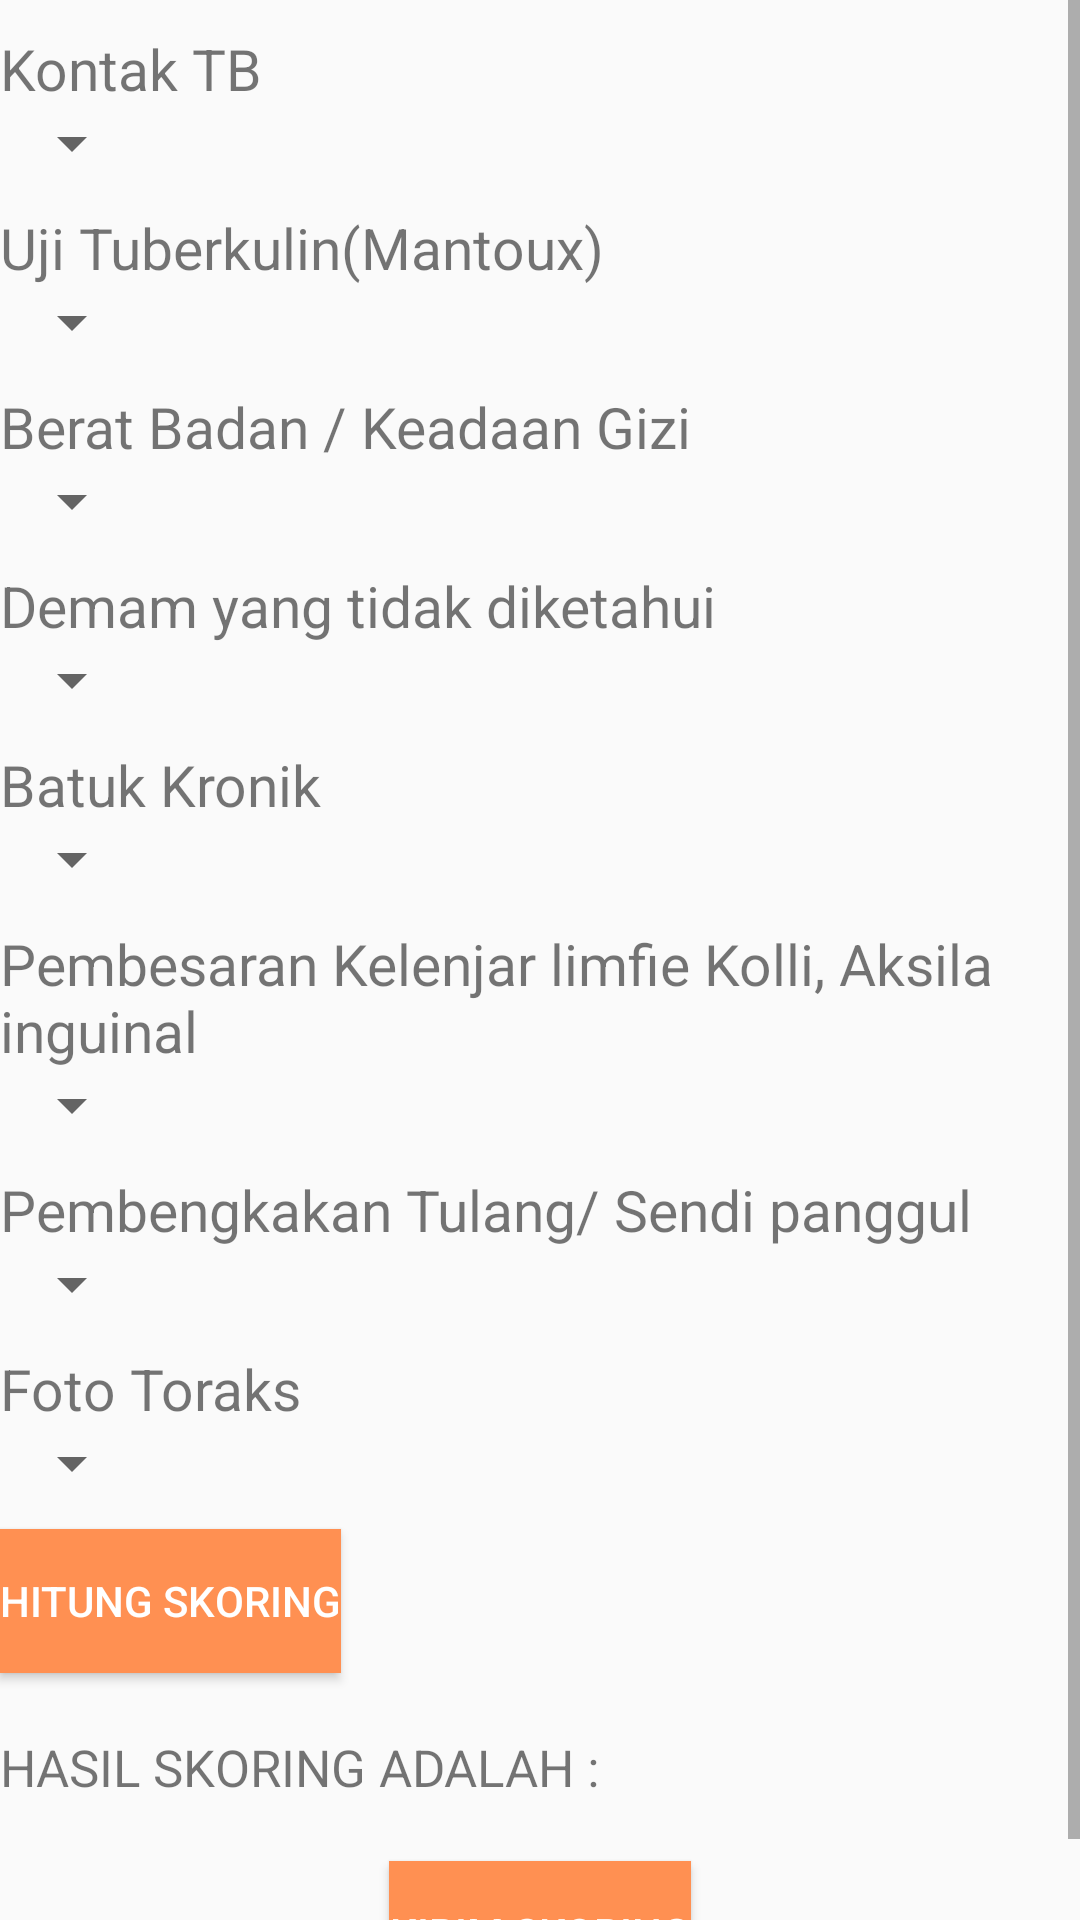

Write the Android layout XML for this screen, with the resource values it uses.
<!-- AndroidManifest.xml: application theme AppTheme -->
<!-- res/layout/activity_scoring.xml -->
<?xml version="1.0" encoding="utf-8"?>
<LinearLayout xmlns:android="http://schemas.android.com/apk/res/android"
    xmlns:app="http://schemas.android.com/apk/res-auto"
    xmlns:tools="http://schemas.android.com/tools"
    android:layout_width="match_parent"
    android:layout_height="match_parent"
    tools:context=".activity.ScoringActivity"
    android:orientation="vertical">

    <ScrollView
        android:layout_width="match_parent"
        android:layout_height="wrap_content">
        <LinearLayout
            android:layout_width="match_parent"
            android:layout_height="wrap_content"
            android:orientation="vertical">



    <TextView
        android:layout_marginTop="10dp"
        android:layout_width="wrap_content"
        android:layout_height="wrap_content"
        android:text="Kontak TB"
        android:textSize="19sp"/>
    <Spinner
        android:id="@+id/spkontaksc"
        android:layout_width="wrap_content"
        android:layout_height="wrap_content"/>
            <TextView
                android:layout_marginTop="10dp"
                android:layout_width="wrap_content"
                android:layout_height="wrap_content"
                android:text="Uji Tuberkulin(Mantoux)"
                android:textSize="19sp"/>
            <Spinner
                android:id="@+id/spujituberkulinsc"
                android:layout_width="wrap_content"
                android:layout_height="wrap_content"/>

    <TextView
        android:layout_marginTop="10dp"
        android:layout_width="wrap_content"
        android:layout_height="wrap_content"
        android:text="Berat Badan / Keadaan Gizi"
        android:textSize="19sp"/>
    <Spinner
        android:id="@+id/spberat14sc"
        android:layout_width="wrap_content"
        android:layout_height="wrap_content"/>
    <TextView
        android:layout_marginTop="10dp"
        android:layout_width="wrap_content"
        android:layout_height="wrap_content"
        android:text="Demam yang tidak diketahui"
        android:textSize="19sp"/>
    <Spinner
        android:id="@+id/spdemamsc"
        android:layout_width="wrap_content"
        android:layout_height="wrap_content"/>
    <TextView
        android:layout_marginTop="10dp"
        android:layout_width="wrap_content"
        android:layout_height="wrap_content"
        android:text="Batuk Kronik"
        android:textSize="19sp"/>
    <Spinner
        android:id="@+id/spbatuksc"
        android:layout_width="wrap_content"
        android:layout_height="wrap_content"/>
    <TextView
        android:layout_marginTop="10dp"
        android:layout_width="wrap_content"
        android:layout_height="wrap_content"
        android:text="Pembesaran Kelenjar limfie Kolli, Aksila inguinal"
        android:textSize="19sp"/>
    <Spinner
        android:id="@+id/sppembesarankelenjarsc"
        android:layout_width="wrap_content"
        android:layout_height="wrap_content"/>
    <TextView
        android:layout_marginTop="10dp"
        android:layout_width="wrap_content"
        android:layout_height="wrap_content"
        android:text="Pembengkakan Tulang/ Sendi panggul"
        android:textSize="19sp"/>
    <Spinner
        android:id="@+id/sppembekakansc"
        android:layout_width="wrap_content"
        android:layout_height="wrap_content"/>
            <TextView
                android:layout_marginTop="10dp"
                android:layout_width="wrap_content"
                android:layout_height="wrap_content"
                android:text="Foto Toraks"
                android:textSize="19sp"/>
            <Spinner
                android:id="@+id/sptorakssc"
                android:layout_width="wrap_content"
                android:layout_height="wrap_content"/>
    <Button
        android:layout_marginTop="10dp"
        android:id="@+id/bthitung"
        android:layout_width="wrap_content"
        android:layout_height="wrap_content"
        android:background="@color/colorPrimary"
        android:textColor="@android:color/white"
        android:text="Hitung Skoring"/>
<LinearLayout
    android:layout_marginTop="20dp"
    android:layout_width="wrap_content"
    android:layout_height="wrap_content">
    <TextView
        android:layout_width="wrap_content"
        android:layout_height="wrap_content"
        android:text="HASIL SKORING ADALAH : "
        android:textSize="17sp"/>
    <TextView
        android:id="@+id/hasilscore"
        android:layout_width="wrap_content"
        android:layout_height="wrap_content"
        android:textSize="17sp" />
</LinearLayout>
    <Button
        android:layout_marginTop="20dp"
        android:layout_gravity="center"
        android:id="@+id/btkirimscore"
        android:layout_width="wrap_content"
        android:layout_height="wrap_content"
        android:background="@color/colorPrimary"
        android:textColor="@android:color/white"
        android:text="Kirim Skoring"/>
        </LinearLayout>
    </ScrollView>
</LinearLayout>
<!-- resources referenced by this layout -->
<resources>
  <color name="colorPrimary">#FF9052</color>
  <style name="AppTheme" parent="Theme.AppCompat.Light.NoActionBar">
          
          <item name="colorPrimary">@color/colorPrimary</item>
          <item name="colorPrimaryDark">@color/colorPrimaryDark</item>
          <item name="colorAccent">@color/colorAccent</item>
      </style>
  <color name="colorPrimaryDark">#303F9F</color>
  <color name="colorAccent">#FF4081</color>
</resources>
